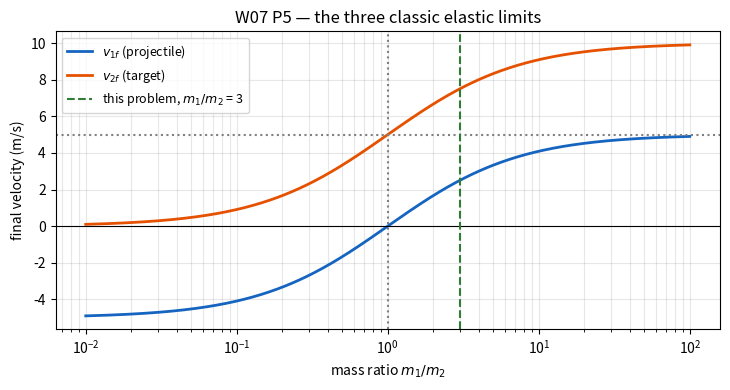

Python code for this plot:
# ═══ W07 · L1 · P4 — Perfectly inelastic collision: what momentum keeps, energy loses ═══
import numpy as np

# --- MODEL --------------------------------------------------------------
m1, v1 = 1200.0, 20.0      # car,   m/s east
m2, v2 = 2000.0,  8.0      # truck, m/s east

# --- PREDICT: momentum conservation -------------------------------------
p_before = m1*v1 + m2*v2
v_f = p_before / (m1 + m2)
print(f"p_before = {m1*v1:,.0f} + {m2*v2:,.0f} = {p_before:,.0f} kg*m/s")
print(f"v_f = p / (m1+m2) = {v_f:.2f} m/s east")

# --- VERIFY 1: momentum after must equal momentum before ----------------
p_after = (m1 + m2) * v_f
print(f"p_after  = {p_after:,.0f} kg*m/s   -> conserved exactly")
assert np.isclose(p_before, p_after)

# --- VERIFY 2: the centre of mass never noticed the collision -----------
v_cm = (m1*v1 + m2*v2) / (m1 + m2)
print(f"\nv_cm = {v_cm:.2f} m/s -- identical to v_f.")
print("  In a perfectly inelastic collision the objects simply end up moving WITH the")
print("  centre of mass, which never accelerates because the forces are internal.")
assert np.isclose(v_cm, v_f)

# --- What momentum conservation does NOT tell you: the energy -----------
KE_before = 0.5*m1*v1**2 + 0.5*m2*v2**2
KE_after  = 0.5*(m1 + m2)*v_f**2
lost      = KE_before - KE_after
print(f"\nKE before = {KE_before:11,.0f} J")
print(f"KE after  = {KE_after:11,.0f} J")
print(f"KE LOST   = {lost:11,.0f} J   ({100*lost/KE_before:.1f}% of the initial energy)")
print(f"  For scale, that is {lost/4.184e6:.3f} kg of TNT equivalent. Momentum conservation")
print("  says nothing about where it goes: permanent deformation of the structures, heat")
print("  in the deformed metal, sound, and residual vibration all take a share.")

# --- Cross-check the loss against the reduced-mass formula --------------
mu = m1*m2 / (m1 + m2)
lost_formula = 0.5 * mu * (v1 - v2)**2
print(f"\n  reduced-mass check: 1/2 * mu * (v1-v2)^2 = {lost_formula:,.0f} J -> agrees")
assert np.isclose(lost, lost_formula)

# --- CHECK --------------------------------------------------------------
assert abs(v_f - 12.5) < 1e-9
print(f"\n[OK] Matches textbook answer: v_f = {v_f:.1f} m/s east")

# ═══ W07 · L2 · P5 — Elastic collision, verified, then generalised over mass ratio ═══
import numpy as np
import matplotlib.pyplot as plt

def elastic_1d(m1, m2, u1, u2=0.0):
    """Closed-form 1D elastic collision."""
    v1 = ((m1 - m2)*u1 + 2*m2*u2) / (m1 + m2)
    v2 = ((m2 - m1)*u2 + 2*m1*u1) / (m1 + m2)
    return v1, v2

# --- MODEL --------------------------------------------------------------
m1, m2, u1 = 3.0, 1.0, 5.0

# --- (a) PREDICT --------------------------------------------------------
v1, v2 = elastic_1d(m1, m2, u1)
print(f"(a) v1f = {v1:.3f} m/s   (still moving forward: m1 > m2)")
print(f"    v2f = {v2:.3f} m/s")

# --- (b) kinetic energies ------------------------------------------------
KE = lambda m, v: 0.5*m*v**2
print(f"\n(b)            before        after")
print(f"    ball 1  {KE(m1,u1):9.3f} J {KE(m1,v1):9.3f} J")
print(f"    ball 2  {KE(m2,0.):9.3f} J {KE(m2,v2):9.3f} J")
print(f"    total   {KE(m1,u1):9.3f} J {KE(m1,v1)+KE(m2,v2):9.3f} J")

# --- (c) VERIFY both conservation laws to machine precision -------------
p_b, p_a = m1*u1, m1*v1 + m2*v2
E_b, E_a = KE(m1,u1), KE(m1,v1) + KE(m2,v2)
print(f"\n(c) momentum: {p_b:.10f} -> {p_a:.10f}   (residual {abs(p_a-p_b):.2e})")
print(f"    energy:   {E_b:.10f} -> {E_a:.10f}   (residual {abs(E_a-E_b):.2e})")
assert abs(p_a - p_b) < 1e-12 and abs(E_a - E_b) < 1e-12
print("    both conserved to machine precision. [verified]")

# --- A third invariant worth knowing: relative velocity reverses --------
print(f"\n    relative velocity before: {u1 - 0:.3f} m/s")
print(f"    relative velocity after:  {v2 - v1:.3f} m/s  -> same magnitude, reversed")
assert np.isclose(v2 - v1, u1)

# --- GENERALISE: sweep the mass ratio -----------------------------------
ratios = np.logspace(-2, 2, 500)                 # m1/m2
V1, V2 = elastic_1d(ratios, 1.0, u1)             # m2 = 1, m1 = ratio
fig, ax = plt.subplots(figsize=(7.4, 4))
ax.semilogx(ratios, V1, color="#1565c0", lw=2, label="$v_{1f}$ (projectile)")
ax.semilogx(ratios, V2, color="#e65100", lw=2, label="$v_{2f}$ (target)")
ax.axhline(0, c="k", lw=.8); ax.axhline(u1, ls=":", c="grey")
ax.axvline(1, ls=":", c="grey")
ax.axvline(m1/m2, ls="--", c="#2e7d32", label=f"this problem, $m_1/m_2$ = {m1/m2:.0f}")
ax.set_xlabel("mass ratio $m_1/m_2$"); ax.set_ylabel("final velocity (m/s)")
ax.set_title("W07 P5 — the three classic elastic limits")
ax.grid(alpha=.3, which="both"); ax.legend(fontsize=9)
plt.tight_layout(); plt.show()

print("\n  limits read off the sweep:")
for r, name in ((0.01, "light hits heavy"), (1.0, "equal masses"), (100.0, "heavy hits light")):
    a_, b_ = elastic_1d(r, 1.0, u1)
    print(f"    m1/m2 = {r:6.2f} ({name:17s}): v1f = {a_:+6.2f}, v2f = {b_:+6.2f} m/s")
print("    equal masses swap velocities exactly; a light ball rebounds at nearly -u1;")
print("    a heavy one keeps almost all its speed and kicks the target to nearly 2*u1.")
assert np.allclose(elastic_1d(1.0, 1.0, u1), (0.0, u1))

# --- CHECK --------------------------------------------------------------
assert abs(v1 - 2.5) < 1e-12 and abs(v2 - 7.5) < 1e-12
print(f"\n[OK] Matches textbook answer: v1f = {v1:.2f} m/s, v2f = {v2:.2f} m/s")

# ═══ W07 · L3 · P9 — Sequential-collision resolver (ordered 3-ball chain) ═══
import numpy as np

def elastic_1d(m1, m2, u1, u2):
    v1 = ((m1 - m2)*u1 + 2*m2*u2) / (m1 + m2)
    v2 = ((m2 - m1)*u2 + 2*m1*u1) / (m1 + m2)
    return v1, v2

# --- MODEL: balls left-to-right, A behind B behind C --------------------
names = ["A", "B", "C"]
m     = np.array([2.0, 2.0, 4.0])
v     = np.array([6.0, 0.0, 0.0])

p0 = np.sum(m*v); E0 = np.sum(0.5*m*v**2)
print(f"initial:  v = {v},  p = {p0:.3f} kg*m/s,  E = {E0:.3f} J\n")

# --- Resolve collisions until no adjacent pair is approaching -----------
event = 0
while True:
    # a pair (i, i+1) collides if the left ball is catching the right one
    approaching = [i for i in range(len(v)-1) if v[i] > v[i+1] + 1e-12]
    if not approaching:
        break
    i = approaching[0]                       # leftmost pending collision
    event += 1
    before = v.copy()
    v[i], v[i+1] = elastic_1d(m[i], m[i+1], v[i], v[i+1])
    print(f"event {event}: {names[i]} hits {names[i+1]}   "
          f"({before[i]:+.2f}, {before[i+1]:+.2f}) -> ({v[i]:+.2f}, {v[i+1]:+.2f}) m/s")
    # audit the conservation laws after EVERY event
    p, E = np.sum(m*v), np.sum(0.5*m*v**2)
    print(f"          p = {p:9.4f} (residual {abs(p-p0):.1e})   "
          f"E = {E:8.4f} (residual {abs(E-E0):.1e})")
    assert abs(p - p0) < 1e-10 and abs(E - E0) < 1e-10
    assert event < 50, "runaway collision loop"

print(f"\nno pair is approaching any more -> the chain is complete after {event} events.")
for n, mi, vi in zip(names, m, v):
    print(f"  {n} ({mi:.1f} kg): {vi:+.3f} m/s")

# --- Why it terminates: check the ordering explicitly -------------------
print(f"\ntermination check (velocities must be non-decreasing left to right):")
print(f"  v_A = {v[0]:+.2f}  <=  v_B = {v[1]:+.2f}  <=  v_C = {v[2]:+.2f}   -> "
      f"{'yes, no further contact possible' if np.all(np.diff(v) >= -1e-12) else 'NO'}")
assert np.all(np.diff(v) >= -1e-12)
print("\n  THE TRAP: after event 2, B is recoiling at -2.00 m/s while A sits at rest")
print("  directly behind it (A is to B's LEFT). So B runs back into A -- event 3 is")
print("  mandatory. Stopping after two collisions gets A and B wrong.")
print("  (The printed answer key does include event 3; only the problem statement,")
print("   '(A hits B, then B hits C)', suggests there are just two.)")
assert event == 3, "the A-B rebound must be counted"

# --- Final audit --------------------------------------------------------
print(f"\nfinal momentum {np.sum(m*v):.4f} kg*m/s  (started {p0:.4f})")
print(f"final energy   {np.sum(0.5*m*v**2):.4f} J       (started {E0:.4f})")

# --- CHECK --------------------------------------------------------------
assert np.allclose(v, [-2.0, 0.0, 4.0]), f"got {v}"
print("\n[OK] Final state: A = -2.0 m/s, B = 0 m/s, C = +4.0 m/s")
print("     Momentum and energy conserved exactly at every step.")
